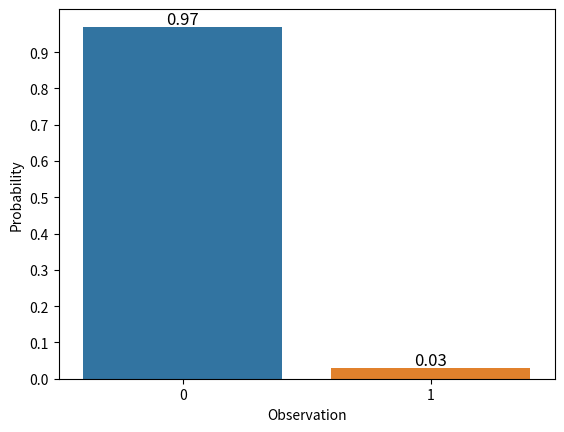

The matplotlib source for this figure: (Note: this script raises an exception after producing the figure.)
"""
http://www.chadfulton.com/topics/bernoulli_trials_bayesian.html
https://mathworld.wolfram.com/BernoulliDistribution.html
"""
from typing import Final

import matplotlib.pyplot as plt
import seaborn as sns

VOTE_FOR_P = 0.03
VOTE_AGAINST_P = 1 - VOTE_FOR_P
OUTPUT_FILE: Final[str] = "../output/img/1_1_Bernoulli.pdf"

# Configure plot
plt.yticks([i / 10 for i in range(10)])
plt.ylabel("Probability")
plt.xlabel("Observation")

# Create the plot
ax = sns.barplot(data=[[VOTE_AGAINST_P], [VOTE_FOR_P]])

# label bars with probabilities
# https://datavizpyr.com/how-to-annotate-bars-in-barplot-with-matplotlib-in-python/
for p in ax.patches:
    ax.annotate(
        "{number:.{digits}f}".format(number=p.get_height(), digits=2),
        (p.get_x() + p.get_width() / 2.0, p.get_height()),
        ha="center",
        va="center",
        xytext=(0, 5),
        textcoords="offset points",
        fontsize=12,
    )

# Save plot to file
plt.savefig(OUTPUT_FILE)
